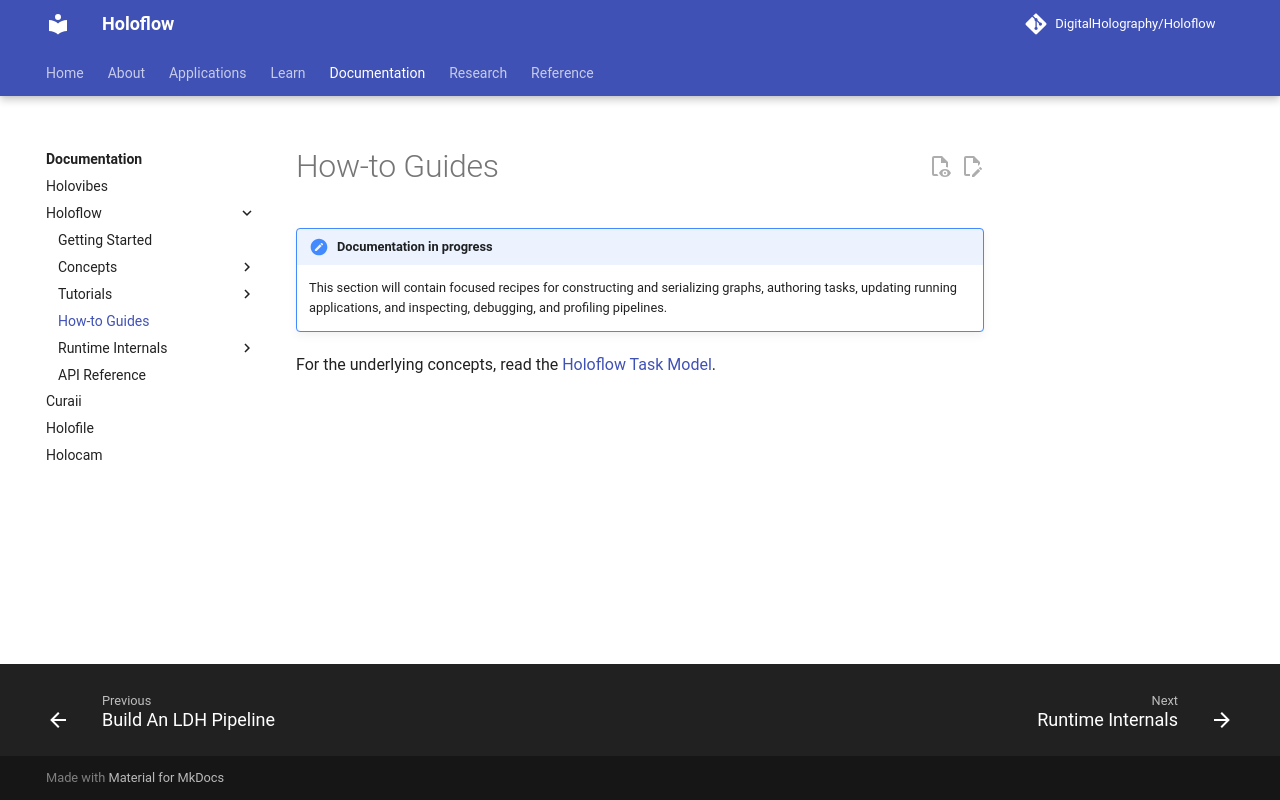

repository: DigitalHolography/Holoflow · page: holoflow/how-to-guides/index.html · generator: mkdocs

# How-to Guides

!!! note "Documentation in progress"
    This section will contain focused recipes for constructing and serializing graphs, authoring tasks, updating running applications, and inspecting, debugging, and profiling pipelines.

For the underlying concepts, read the [Holoflow Task Model](../concepts/task-model.md).
